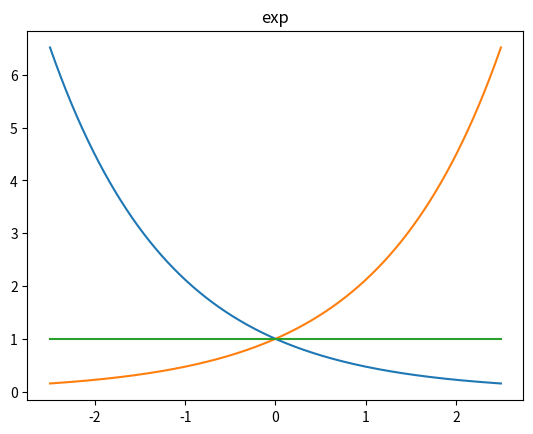

The script that saved this image:
import numpy as np
import matplotlib.pyplot as plt
t = np.linspace(-2.5, 2.5, 1000)
ft = np.exp(-3/4*t)
plt.plot(t, ft)
ft1 = np.exp(3/4*t)
plt.plot(t, ft1)
ft2 = np.exp(0*t)
plt.plot(t, ft2)
plt.title("exp")

plt.show()
